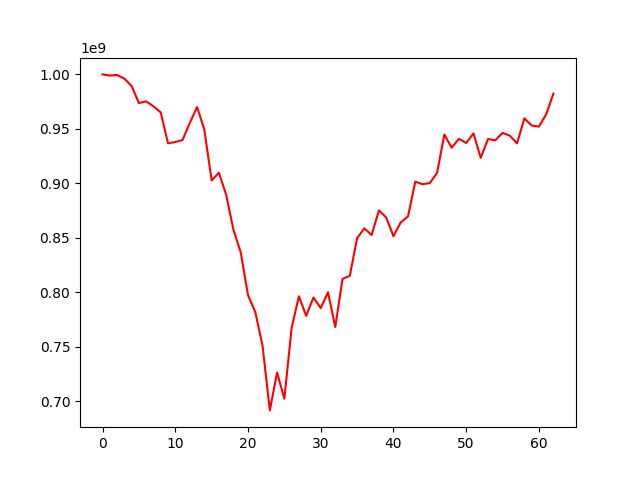

Values plotted in this chart, from the file beside it:
, 0
0, 1000000000
1, 998928019
2, 999500479
3, 996103807
4, 989308397
5, 973658104
6, 975258361
7, 970649591
8, 965148943
9, 936719870
10, 937927628
11, 939729259
12, 955524409
13, 970052610
14, 949121099
15, 902623840
16, 909679987
17, 889305120
18, 857278054
19, 836610243
20, 797381519
21, 781828331
22, 750803813
23, 691478145
24, 726234320
25, 702176404
26, 767282875
27, 796269116
28, 778254403
29, 795096000
30, 785448093
31, 799928928
32, 768058190
33, 812286346
34, 815028749
35, 849654192
36, 858597609
37, 852472808
38, 875139925
39, 868668877
40, 851416089
41, 864141487
42, 869515532
43, 901534151
44, 899120402
45, 900262357
46, 909617199
47, 944786876
48, 932749214
49, 940806210
50, 937030073
51, 945864629
52, 923401924
53, 940682146
54, 939430523
55, 946286473
56, 943741414
57, 936660218
58, 959679855
59, 953044377
... 3 more rows
